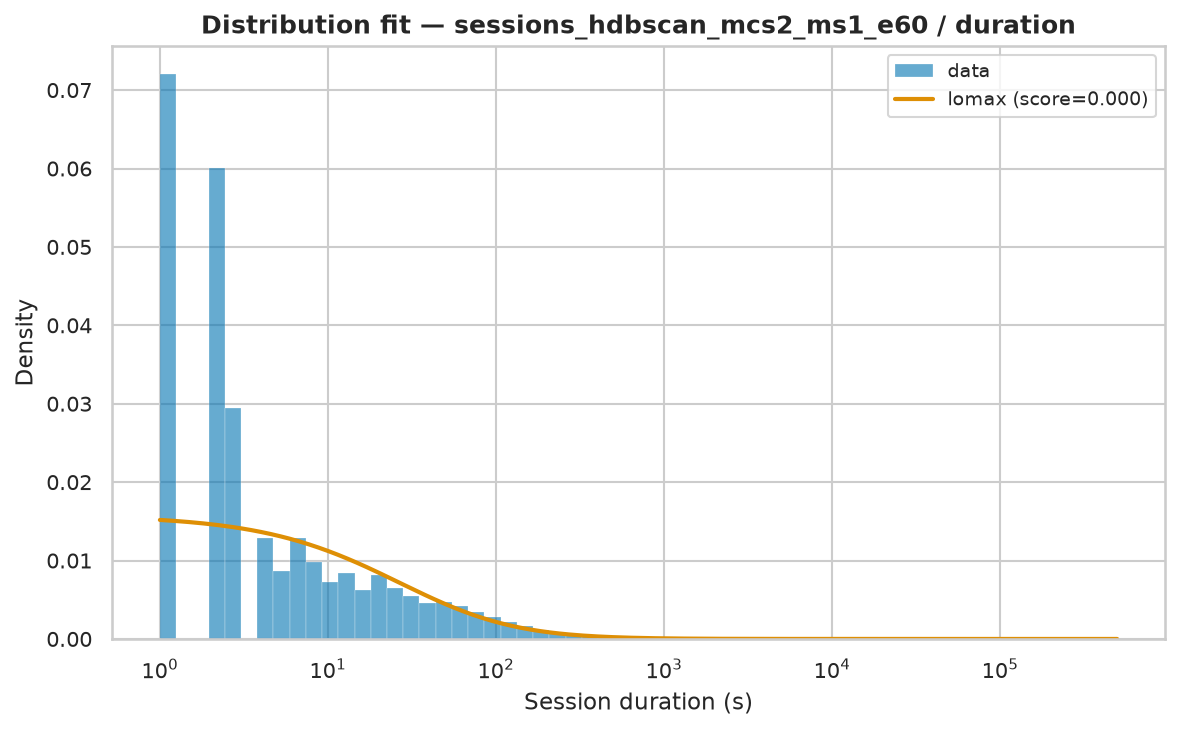

The table this chart was drawn from, first rows:
name	score	bootstrap_score	bootstrap_pass	loc	scale	arg
lomax	1.3221270338989261e-06	0.0	False	1	46.48	(np.float64(0.705451573415561),)
pareto	1.3236702965570728e-06	0.0	False	-41.69	42.69	(np.float64(0.6666296272105259),)
genpareto	1.3236703601305443e-06	0.0	False	1	64.03	(np.float64(1.5000827797102136),)
lognorm	1.333318378155483e-06	0.0	False	0.8422	85.83	(np.float64(2.275610413315774),)
fisk	1.3525632858387533e-06	0.0	False	1	64.12	(np.float64(0.7631300734081066),)
weibull_min	1.8379276293212228e-06	0.0	False	1	1310	(np.float64(0.3929382470363618),)
gamma	2.012659629066888e-06	0.0	False	1	4.319	(np.float64(0.0001108159917393327),)
expon	2.2445723557077403e-06	0.0	False	1.0	1858	()
